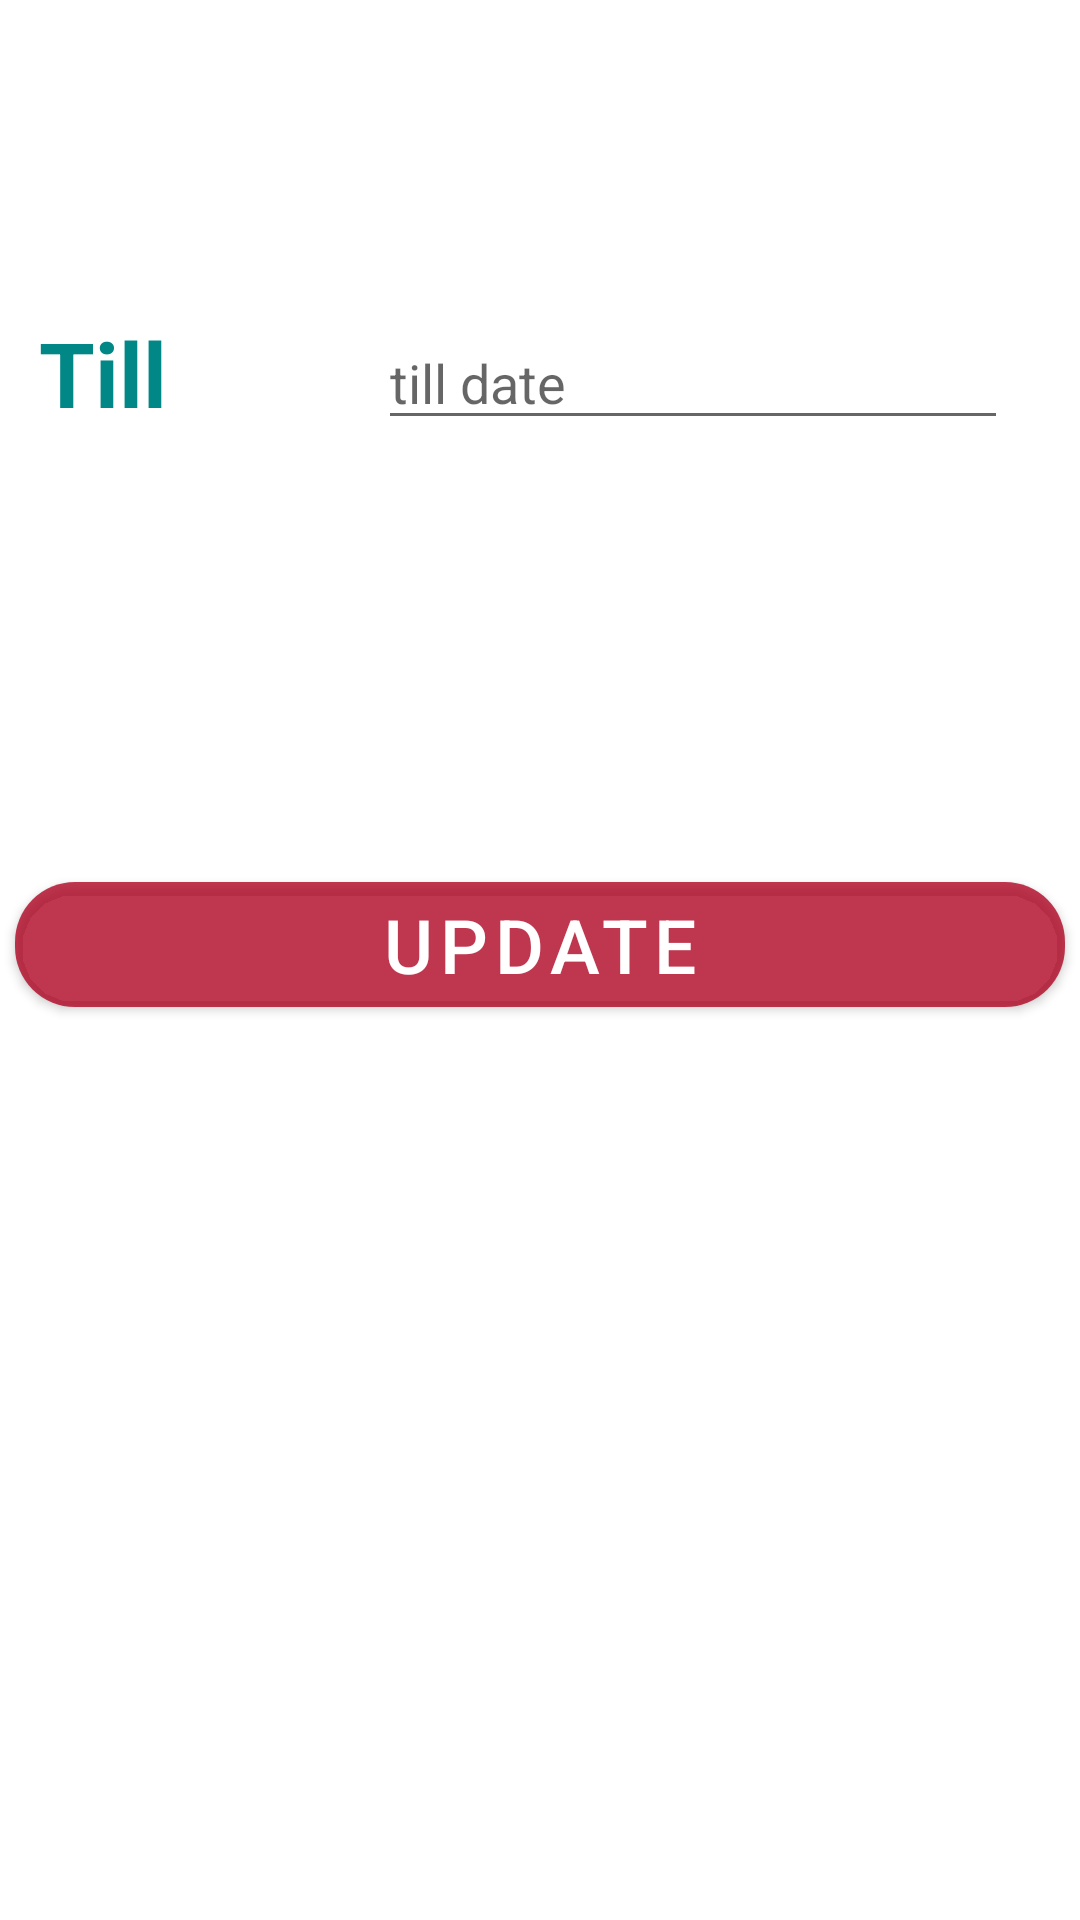

This screen was rendered from an Android layout file. Write that file and the resources it references.
<!-- AndroidManifest.xml: application theme Theme.FeeReminder -->
<!-- res/layout/activity_pay_fee.xml -->
<?xml version="1.0" encoding="utf-8"?>
<androidx.constraintlayout.widget.ConstraintLayout xmlns:android="http://schemas.android.com/apk/res/android"
    xmlns:app="http://schemas.android.com/apk/res-auto"
    xmlns:tools="http://schemas.android.com/tools"
    android:layout_width="match_parent"
    android:layout_height="match_parent"
    tools:context=".PayFee">


    <TextView
        android:id="@+id/fees_till"
        android:layout_width="125dp"
        android:layout_height="55dp"
        android:background="@color/white"
        android:text="Till"
        android:textColor="@color/teal_700"
        android:textSize="30sp"
        android:textStyle="bold"
        app:layout_constraintBottom_toBottomOf="parent"
        app:layout_constraintEnd_toEndOf="parent"
        app:layout_constraintHorizontal_bias="0.055"
        app:layout_constraintStart_toStartOf="parent"
        app:layout_constraintTop_toTopOf="parent"
        app:layout_constraintVertical_bias="0.178" />

    <EditText
        android:id="@+id/edit_text_fees_till"
        android:layout_width="wrap_content"
        android:layout_height="wrap_content"
        android:layout_marginEnd="24dp"
        android:ems="10"
        android:focusable="false"
        android:hint="till date"
        android:inputType="textPersonName"
        app:layout_constraintBottom_toBottomOf="parent"
        app:layout_constraintEnd_toEndOf="parent"
        app:layout_constraintHorizontal_bias="1.0"
        app:layout_constraintStart_toEndOf="@+id/Name"
        app:layout_constraintTop_toTopOf="parent"
        app:layout_constraintVertical_bias="0.176" />

    <com.google.android.material.button.MaterialButton
        android:id="@+id/update"
        android:layout_width="0dp"
        android:layout_height="wrap_content"
        android:layout_marginStart="5dp"
        android:layout_marginTop="288dp"
        android:layout_marginEnd="5dp"
        android:text="Update"
        android:textSize="25sp"
        app:backgroundTint="#C6B00020"
        app:cornerRadius="20dp"
        app:layout_constraintEnd_toEndOf="parent"
        app:layout_constraintStart_toStartOf="parent"
        app:layout_constraintTop_toTopOf="parent"/>

</androidx.constraintlayout.widget.ConstraintLayout>
<!-- resources referenced by this layout -->
<resources>
  <style name="Theme.FeeReminder" parent="Theme.MaterialComponents.DayNight.NoActionBar">
          
          <item name="colorPrimary">@color/purple_500</item>
          <item name="colorPrimaryVariant">@color/purple_700</item>
          <item name="colorOnPrimary">@color/white</item>
          
          <item name="colorSecondary">@color/teal_200</item>
          <item name="colorSecondaryVariant">@color/teal_700</item>
          <item name="colorOnSecondary">@color/black</item>
          
          <item name="android:statusBarColor" tools:targetApi="l">?attr/colorPrimaryVariant</item>
          
      </style>
  <!-- not gathered from this repository: default colours our renderer supplied (Android Studio template values) -->
  <color name="purple_500">#FF6200EE</color>
  <color name="purple_700">#FF3700B3</color>
  <color name="teal_200">#FF03DAC5</color>
  <color name="teal_700">#FF018786</color>
  <color name="black">#FF000000</color>
  <color name="white">#FFFFFFFF</color>
</resources>
